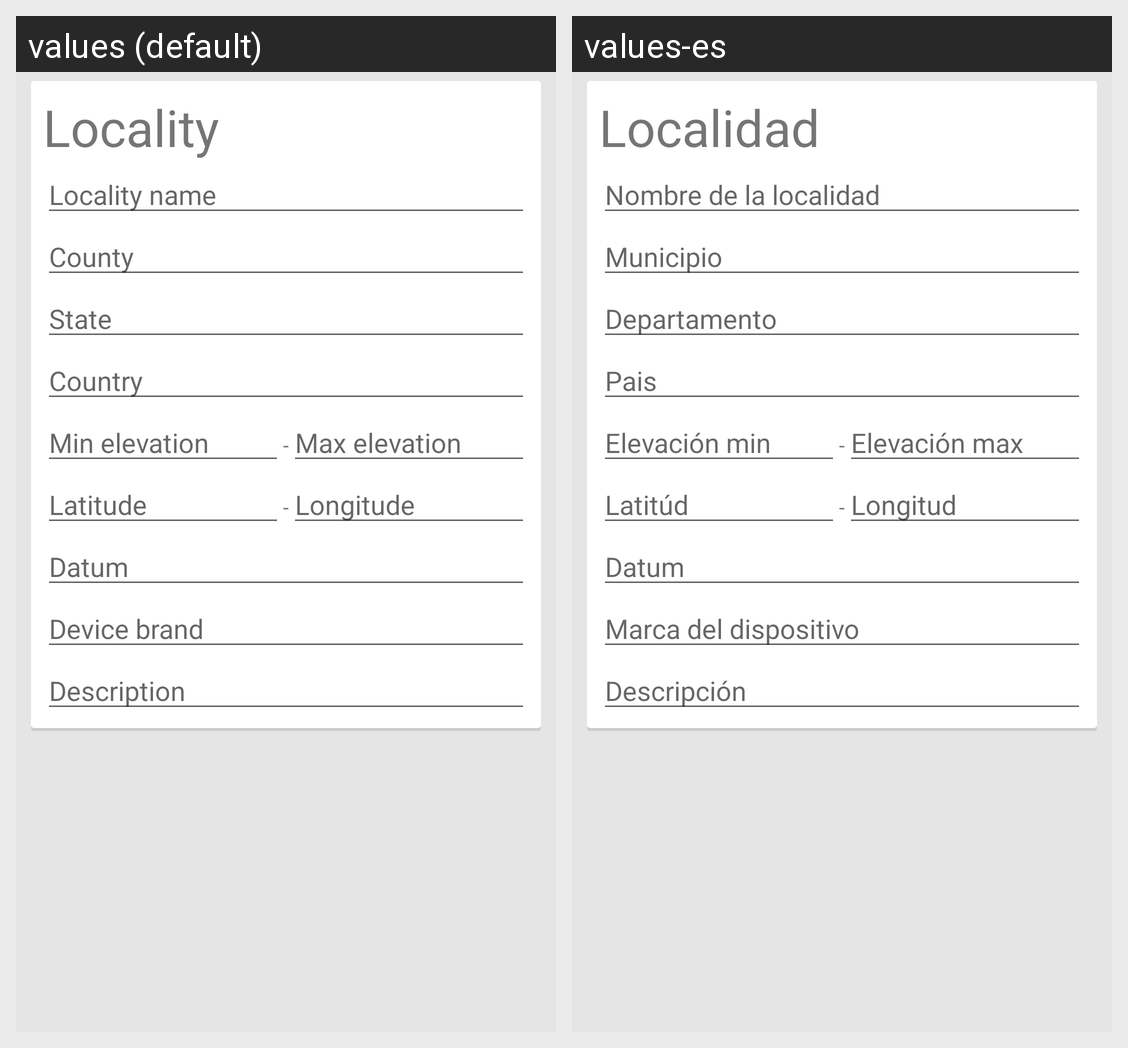

Here is an Android app screen in its default locale and in the app's own translations. Write out the translated-string differences for the strings that appear on this screen.
Android screen res/layout/fragment_locality_information.xml rendered under 2 locales, left to right: values (default), values-es. Device: Nexus 5 (rendered at 1080×1920; each locale shown at half size, 540×960, under a caption strip naming it); theme Theme.PlantaeTheme.
Strings drawn on this screen, with the default value and each locale's value (text and hints the layout hard-codes, and strings that could not be matched under every locale, appear in the picture but are not listed):

locality_information_title
  values: Locality
  values-es: Localidad

prompt_locality_name
  values: Locality name
  values-es: Nombre de la localidad

prompt_county
  values: County
  values-es: Municipio

prompt_state
  values: State
  values-es: Departamento

prompt_country
  values: Country
  values-es: Pais

prompt_min_elevation
  values: Min elevation
  values-es: Elevación min

line_separator
  values: -
  values-es: -

prompt_max_elevation
  values: Max elevation
  values-es: Elevación max

prompt_latitude
  values: Latitude
  values-es: Latitúd

prompt_longitude
  values: Longitude
  values-es: Longitud

prompt_locality_datum
  values: Datum
  values-es: Datum

prompt_locality_device_brand
  values: Device brand
  values-es: Marca del dispositivo

prompt_locality_description
  values: Description
  values-es: Descripción
